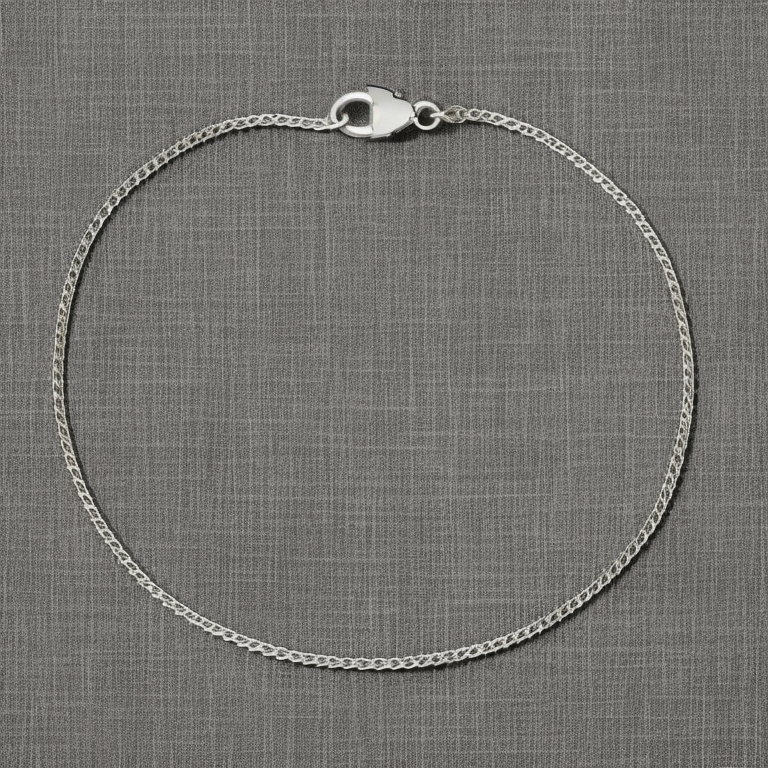
Generation parameters embedded in this image by AUTOMATIC1111 Stable Diffusion web UI or a fork of it (Forge, ...) (PNG 'parameters' text chunk):
side view Photo of a thin white gold chain bracelet on cream color fabric background, stillife photography, jewelry photography
Negative prompt: bad photo, deformed jewelry
Steps: 50, Sampler: Euler a, CFG scale: 10, Seed: 3312036949, Size: 768x768, Model hash: 4bdfc29c